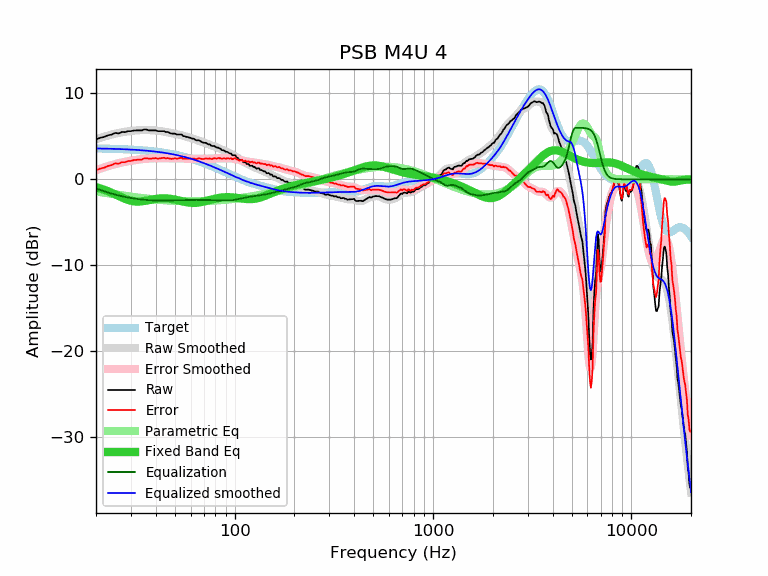

Source data for this figure (header and first rows):
frequency, raw, error, smoothed, error_smoothed, equalization, parametric_eq, equalized_raw, equalized_smoothed, target
20, 4.64, 1.05, 4.65, 1.06, -1.06, -0.91, 3.58, 3.59, 3.59
21, 4.83, 1.25, 4.82, 1.23, -1.23, -1.05, 3.60, 3.58, 3.58
22, 4.93, 1.36, 4.96, 1.39, -1.39, -1.21, 3.54, 3.57, 3.57
23, 5.12, 1.56, 5.10, 1.53, -1.53, -1.38, 3.59, 3.56, 3.56
24, 5.21, 1.66, 5.22, 1.66, -1.66, -1.56, 3.55, 3.55, 3.55
25, 5.40, 1.86, 5.32, 1.78, -1.78, -1.74, 3.63, 3.54, 3.54
26, 5.33, 1.81, 5.40, 1.88, -1.88, -1.93, 3.46, 3.53, 3.53
27, 5.50, 1.99, 5.48, 1.96, -1.96, -2.10, 3.54, 3.51, 3.51
28, 5.49, 2.00, 5.54, 2.04, -2.04, -2.26, 3.45, 3.50, 3.50
29, 5.60, 2.12, 5.59, 2.11, -2.11, -2.39, 3.50, 3.48, 3.48
30, 5.60, 2.14, 5.63, 2.17, -2.17, -2.49, 3.44, 3.46, 3.46
31, 5.68, 2.24, 5.66, 2.22, -2.22, -2.55, 3.46, 3.44, 3.44
32, 5.69, 2.27, 5.69, 2.27, -2.27, -2.58, 3.43, 3.42, 3.42
33, 5.69, 2.29, 5.71, 2.31, -2.31, -2.58, 3.38, 3.40, 3.40
34, 5.68, 2.30, 5.73, 2.35, -2.35, -2.56, 3.34, 3.38, 3.38
35, 5.79, 2.44, 5.74, 2.38, -2.38, -2.52, 3.42, 3.36, 3.36
36, 5.79, 2.46, 5.74, 2.40, -2.40, -2.47, 3.39, 3.33, 3.33
37, 5.69, 2.39, 5.73, 2.42, -2.42, -2.42, 3.27, 3.31, 3.31
38, 5.69, 2.41, 5.72, 2.43, -2.43, -2.37, 3.26, 3.28, 3.28
39, 5.69, 2.44, 5.70, 2.44, -2.44, -2.32, 3.25, 3.25, 3.25
40, 5.69, 2.47, 5.68, 2.45, -2.45, -2.28, 3.24, 3.22, 3.22
41, 5.60, 2.41, 5.65, 2.46, -2.46, -2.25, 3.15, 3.19, 3.19
42, 5.60, 2.44, 5.62, 2.46, -2.46, -2.23, 3.14, 3.16, 3.16
43, 5.60, 2.48, 5.59, 2.46, -2.46, -2.22, 3.15, 3.13, 3.13
44, 5.60, 2.51, 5.55, 2.46, -2.46, -2.21, 3.15, 3.09, 3.09
45, 5.50, 2.44, 5.51, 2.45, -2.45, -2.22, 3.05, 3.06, 3.06
46, 5.50, 2.48, 5.47, 2.44, -2.44, -2.23, 3.06, 3.02, 3.02
47, 5.40, 2.42, 5.42, 2.44, -2.44, -2.26, 2.97, 2.99, 2.99
48, 5.32, 2.38, 5.38, 2.43, -2.43, -2.28, 2.89, 2.95, 2.95
49, 5.31, 2.41, 5.34, 2.43, -2.43, -2.32, 2.88, 2.91, 2.91
50, 5.31, 2.45, 5.30, 2.43, -2.43, -2.36, 2.88, 2.87, 2.87
51, 5.22, 2.40, 5.26, 2.43, -2.43, -2.40, 2.79, 2.82, 2.82
52, 5.21, 2.43, 5.22, 2.43, -2.43, -2.44, 2.78, 2.78, 2.78
53, 5.21, 2.48, 5.17, 2.43, -2.43, -2.49, 2.78, 2.74, 2.74
54, 5.21, 2.52, 5.13, 2.43, -2.43, -2.53, 2.78, 2.69, 2.69
55, 5.02, 2.38, 5.08, 2.43, -2.43, -2.58, 2.59, 2.65, 2.65
56, 5.02, 2.42, 5.03, 2.43, -2.43, -2.62, 2.60, 2.60, 2.60
57, 4.93, 2.38, 4.97, 2.42, -2.42, -2.65, 2.52, 2.55, 2.55
58, 4.93, 2.43, 4.92, 2.41, -2.41, -2.68, 2.52, 2.51, 2.51
59, 4.85, 2.40, 4.86, 2.40, -2.40, -2.71, 2.45, 2.46, 2.46
60, 4.83, 2.43, 4.81, 2.40, -2.40, -2.72, 2.43, 2.41, 2.41
61, 4.73, 2.38, 4.75, 2.40, -2.40, -2.74, 2.34, 2.36, 2.36
62, 4.73, 2.43, 4.70, 2.39, -2.39, -2.74, 2.34, 2.31, 2.31
63, 4.63, 2.38, 4.65, 2.39, -2.39, -2.74, 2.24, 2.26, 2.26
64, 4.54, 2.34, 4.59, 2.39, -2.39, -2.73, 2.15, 2.21, 2.21
65, 4.54, 2.39, 4.54, 2.39, -2.39, -2.71, 2.16, 2.15, 2.15
66, 4.54, 2.44, 4.49, 2.39, -2.39, -2.69, 2.16, 2.10, 2.10
67, 4.45, 2.41, 4.44, 2.39, -2.39, -2.67, 2.06, 2.05, 2.05
68, 4.37, 2.38, 4.39, 2.39, -2.39, -2.64, 1.98, 1.99, 1.99
69, 4.29, 2.35, 4.33, 2.39, -2.39, -2.61, 1.90, 1.94, 1.94
70, 4.25, 2.37, 4.28, 2.39, -2.39, -2.57, 1.86, 1.89, 1.89
71, 4.25, 2.42, 4.23, 2.40, -2.40, -2.54, 1.86, 1.83, 1.83
72, 4.21, 2.43, 4.18, 2.40, -2.40, -2.50, 1.82, 1.78, 1.78
73, 4.11, 2.39, 4.12, 2.40, -2.40, -2.46, 1.71, 1.73, 1.73
74, 4.06, 2.39, 4.07, 2.40, -2.40, -2.43, 1.66, 1.67, 1.67
75, 4.06, 2.45, 4.02, 2.40, -2.40, -2.39, 1.66, 1.62, 1.62
76, 3.93, 2.37, 3.97, 2.41, -2.41, -2.35, 1.53, 1.56, 1.56
77, 3.87, 2.37, 3.92, 2.41, -2.41, -2.32, 1.46, 1.51, 1.51
78, 3.87, 2.42, 3.87, 2.42, -2.42, -2.29, 1.45, 1.45, 1.45
79, 3.87, 2.47, 3.83, 2.43, -2.43, -2.26, 1.45, 1.40, 1.40
... 553 more rows
